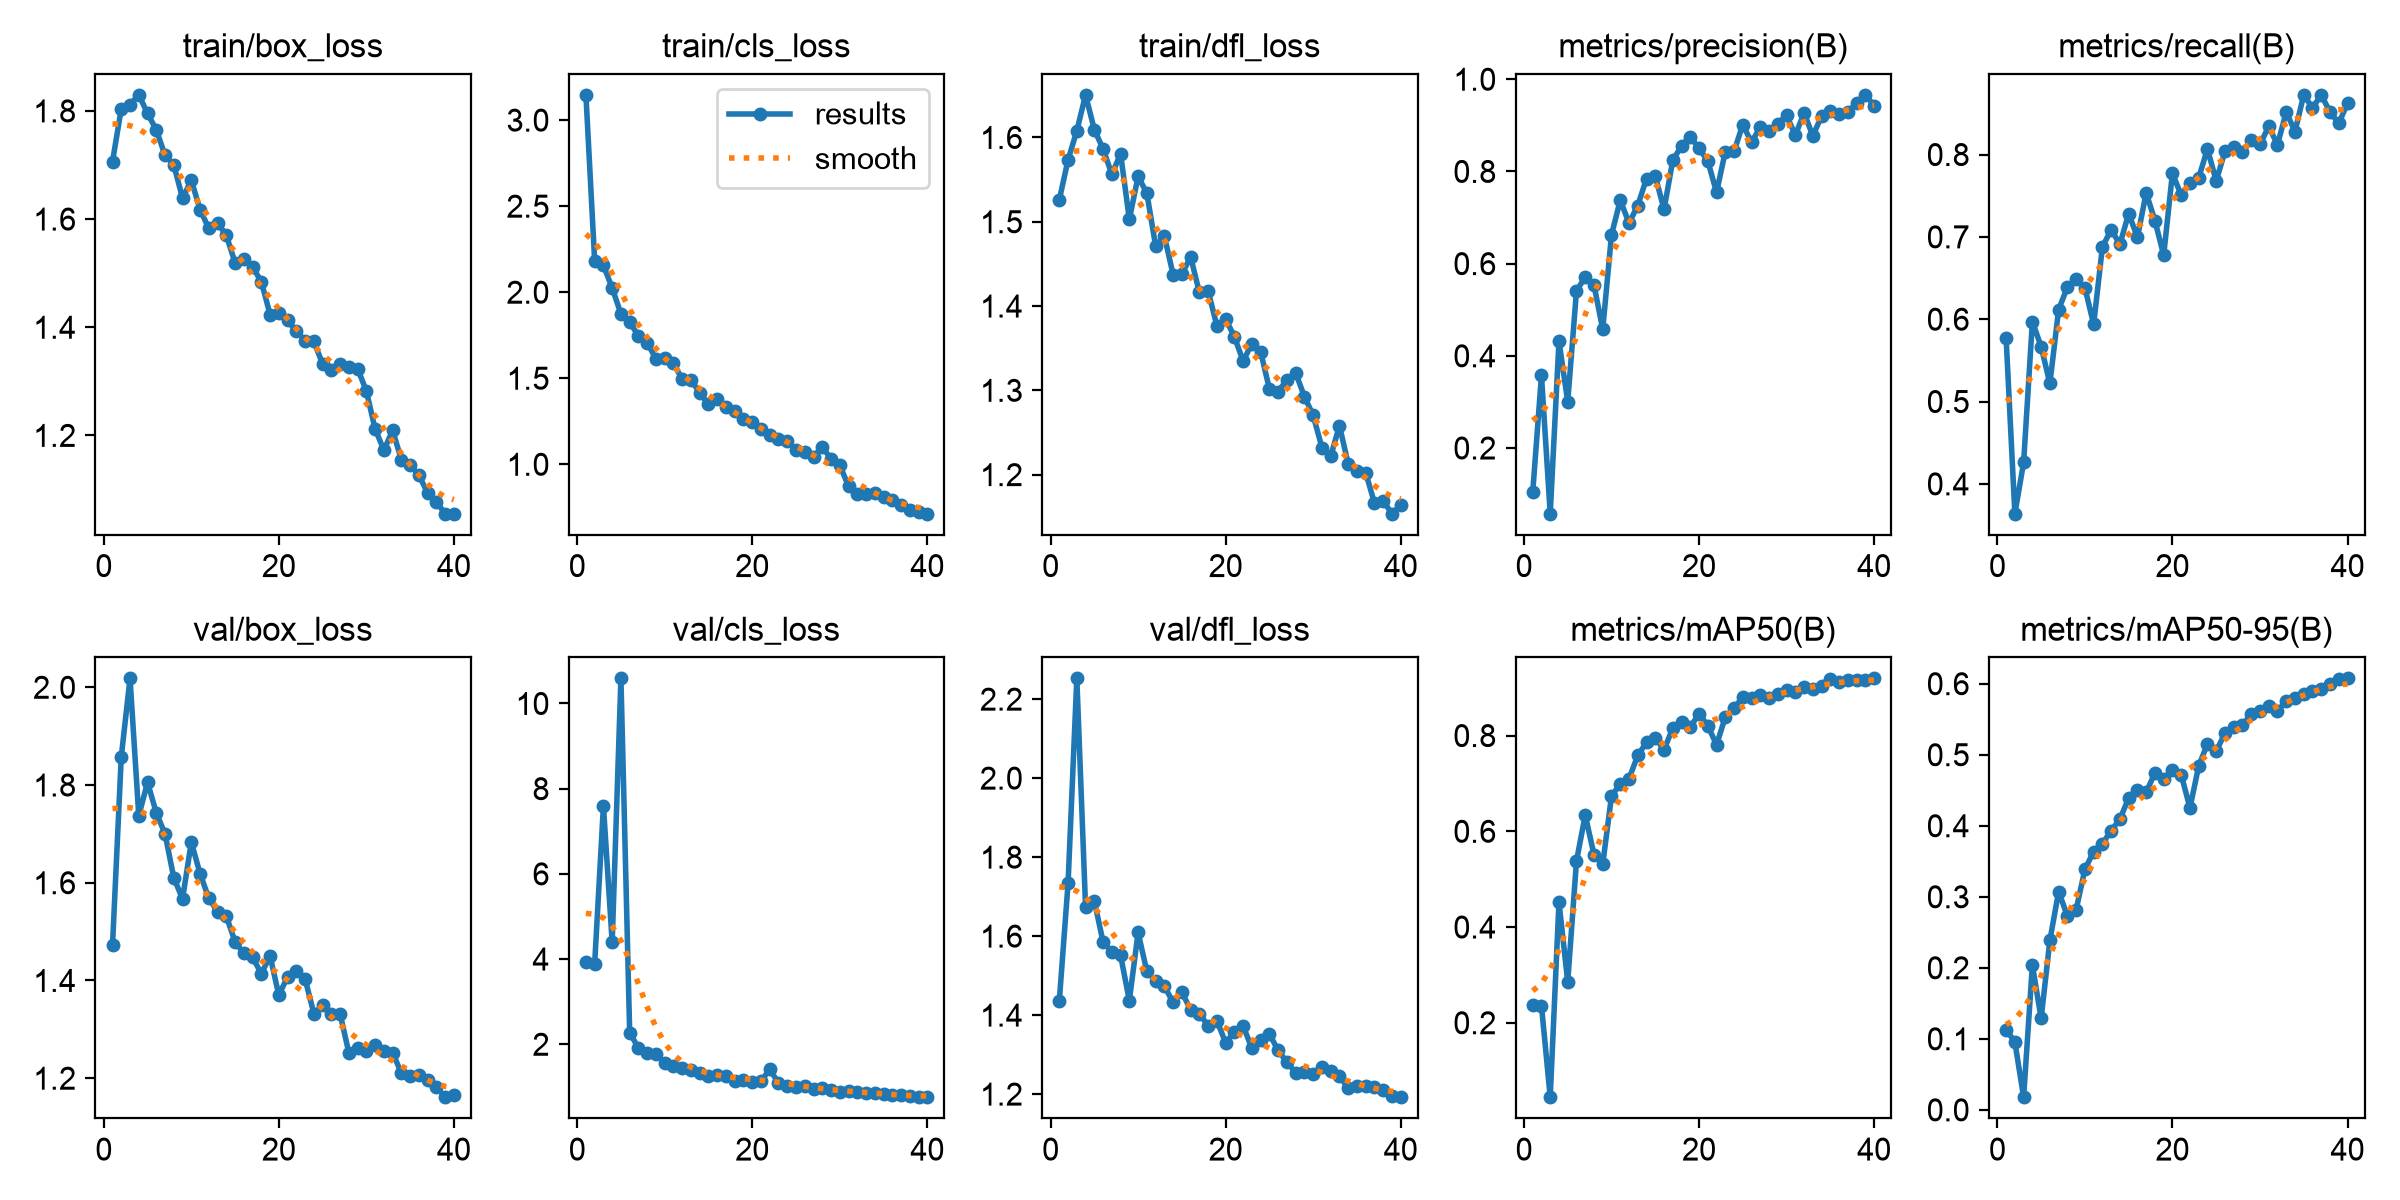

Values plotted in this chart, from the file beside it:
epoch, time, train/box_loss, train/cls_loss, train/dfl_loss, metrics/precision(B), metrics/recall(B), metrics/mAP50(B), metrics/mAP50-95(B), val/box_loss, val/cls_loss, val/dfl_loss, lr/pg0, lr/pg1, lr/pg2
1, 111.3, 1.706, 3.147, 1.526, 0.1037, 0.5772, 0.2363, 0.1129, 1.472, 3.935, 1.436, 0.0005446, 0.0005446, 0.0005446
2, 231.9, 1.804, 2.182, 1.573, 0.3575, 0.3638, 0.2356, 0.0955, 1.858, 3.894, 1.734, 0.001073, 0.001073, 0.001073
3, 329.7, 1.812, 2.156, 1.608, 0.05749, 0.426, 0.04447, 0.01782, 2.018, 7.595, 2.253, 0.001574, 0.001574, 0.001574
4, 422.3, 1.83, 2.024, 1.651, 0.4315, 0.5971, 0.452, 0.2039, 1.737, 4.396, 1.673, 0.001543, 0.001543, 0.001543
5, 515.6, 1.795, 1.875, 1.609, 0.3005, 0.5667, 0.2854, 0.1287, 1.805, 10.59, 1.688, 0.001502, 0.001502, 0.001502
6, 609.1, 1.765, 1.826, 1.586, 0.5406, 0.5219, 0.5379, 0.2387, 1.743, 2.269, 1.585, 0.001461, 0.001461, 0.001461
7, 702.4, 1.718, 1.745, 1.556, 0.5711, 0.6118, 0.6338, 0.3073, 1.7, 1.914, 1.561, 0.001419, 0.001419, 0.001419
8, 795.6, 1.7, 1.706, 1.58, 0.5534, 0.6389, 0.5513, 0.273, 1.61, 1.804, 1.551, 0.001378, 0.001378, 0.001378
9, 891.9, 1.638, 1.613, 1.503, 0.4574, 0.6486, 0.5317, 0.2818, 1.567, 1.776, 1.437, 0.001337, 0.001337, 0.001337
10, 985.9, 1.672, 1.617, 1.554, 0.6624, 0.6382, 0.6733, 0.3386, 1.683, 1.552, 1.609, 0.001296, 0.001296, 0.001296
11, 1082, 1.617, 1.586, 1.534, 0.7375, 0.5938, 0.6992, 0.3637, 1.619, 1.484, 1.511, 0.001254, 0.001254, 0.001254
12, 1191, 1.583, 1.495, 1.471, 0.6882, 0.6877, 0.71, 0.3747, 1.568, 1.442, 1.486, 0.001213, 0.001213, 0.001213
13, 1305, 1.593, 1.489, 1.483, 0.7259, 0.7088, 0.7584, 0.3932, 1.541, 1.405, 1.473, 0.001172, 0.001172, 0.001172
14, 1422, 1.57, 1.417, 1.437, 0.7845, 0.691, 0.7857, 0.4092, 1.532, 1.327, 1.432, 0.001131, 0.001131, 0.001131
15, 1539, 1.519, 1.348, 1.438, 0.7902, 0.7284, 0.7956, 0.439, 1.479, 1.259, 1.458, 0.001089, 0.001089, 0.001089
16, 1653, 1.527, 1.378, 1.458, 0.7175, 0.6995, 0.7703, 0.4506, 1.455, 1.268, 1.414, 0.001048, 0.001048, 0.001048
17, 1770, 1.511, 1.335, 1.416, 0.8238, 0.7534, 0.8155, 0.447, 1.448, 1.254, 1.404, 0.001007, 0.001007, 0.001007
18, 1885, 1.484, 1.31, 1.418, 0.8556, 0.7197, 0.8284, 0.4744, 1.414, 1.133, 1.373, 0.0009656, 0.0009656, 0.0009656
19, 1980, 1.423, 1.261, 1.377, 0.8756, 0.6777, 0.8172, 0.4664, 1.45, 1.162, 1.386, 0.0009244, 0.0009244, 0.0009244
20, 2081, 1.426, 1.243, 1.385, 0.8498, 0.7773, 0.8459, 0.4788, 1.37, 1.117, 1.33, 0.0008831, 0.0008831, 0.0008831
21, 2187, 1.413, 1.202, 1.364, 0.8229, 0.7505, 0.8208, 0.472, 1.407, 1.14, 1.358, 0.0008418, 0.0008418, 0.0008418
22, 2286, 1.393, 1.168, 1.335, 0.7546, 0.7653, 0.7807, 0.4251, 1.419, 1.407, 1.372, 0.0008006, 0.0008006, 0.0008006
23, 2392, 1.375, 1.146, 1.355, 0.8428, 0.7717, 0.8386, 0.4841, 1.403, 1.093, 1.316, 0.0007593, 0.0007593, 0.0007593
24, 2493, 1.374, 1.135, 1.346, 0.8437, 0.8067, 0.858, 0.5152, 1.332, 1.027, 1.337, 0.0007181, 0.0007181, 0.0007181
25, 2597, 1.332, 1.083, 1.302, 0.9016, 0.768, 0.8799, 0.5049, 1.349, 0.9863, 1.352, 0.0006768, 0.0006768, 0.0006768
26, 2703, 1.321, 1.07, 1.298, 0.8628, 0.8039, 0.878, 0.5303, 1.331, 1.009, 1.31, 0.0006355, 0.0006355, 0.0006355
27, 2809, 1.331, 1.043, 1.313, 0.8967, 0.8093, 0.8849, 0.5396, 1.331, 0.945, 1.281, 0.0005943, 0.0005943, 0.0005943
28, 2918, 1.326, 1.1, 1.321, 0.8873, 0.8034, 0.8793, 0.5422, 1.252, 0.9612, 1.254, 0.000553, 0.000553, 0.000553
29, 3033, 1.324, 1.032, 1.292, 0.9039, 0.8174, 0.8875, 0.5569, 1.262, 0.9317, 1.255, 0.0005118, 0.0005118, 0.0005118
30, 3148, 1.282, 0.9942, 1.27, 0.9216, 0.8123, 0.8959, 0.5609, 1.255, 0.8864, 1.251, 0.0004705, 0.0004705, 0.0004705
31, 3258, 1.212, 0.8733, 1.232, 0.879, 0.8342, 0.892, 0.568, 1.268, 0.9067, 1.269, 0.0004293, 0.0004293, 0.0004293
32, 3367, 1.173, 0.8286, 1.222, 0.9267, 0.8119, 0.9014, 0.562, 1.257, 0.8731, 1.258, 0.000388, 0.000388, 0.000388
33, 3479, 1.209, 0.8281, 1.258, 0.8774, 0.8517, 0.8972, 0.5753, 1.252, 0.8652, 1.246, 0.0003467, 0.0003467, 0.0003467
34, 3587, 1.155, 0.8304, 1.213, 0.9199, 0.8279, 0.904, 0.5801, 1.21, 0.8557, 1.215, 0.0003055, 0.0003055, 0.0003055
35, 3690, 1.146, 0.812, 1.204, 0.9305, 0.8724, 0.9179, 0.5852, 1.204, 0.8366, 1.221, 0.0002642, 0.0002642, 0.0002642
36, 3796, 1.126, 0.7949, 1.202, 0.9246, 0.8567, 0.9111, 0.5901, 1.206, 0.8191, 1.221, 0.000223, 0.000223, 0.000223
37, 3905, 1.094, 0.7657, 1.166, 0.9283, 0.8725, 0.9159, 0.5922, 1.196, 0.7977, 1.218, 0.0001817, 0.0001817, 0.0001817
38, 4014, 1.077, 0.7329, 1.169, 0.949, 0.8516, 0.9166, 0.5992, 1.183, 0.7911, 1.209, 0.0001404, 0.0001404, 0.0001404
39, 4121, 1.055, 0.7222, 1.154, 0.9661, 0.8379, 0.9157, 0.6071, 1.161, 0.7574, 1.195, 9.91865e-05, 9.91865e-05, 9.91865e-05
40, 4231, 1.056, 0.7128, 1.164, 0.9429, 0.8622, 0.9195, 0.6075, 1.165, 0.7568, 1.192, 5.79283e-05, 5.79283e-05, 5.79283e-05
